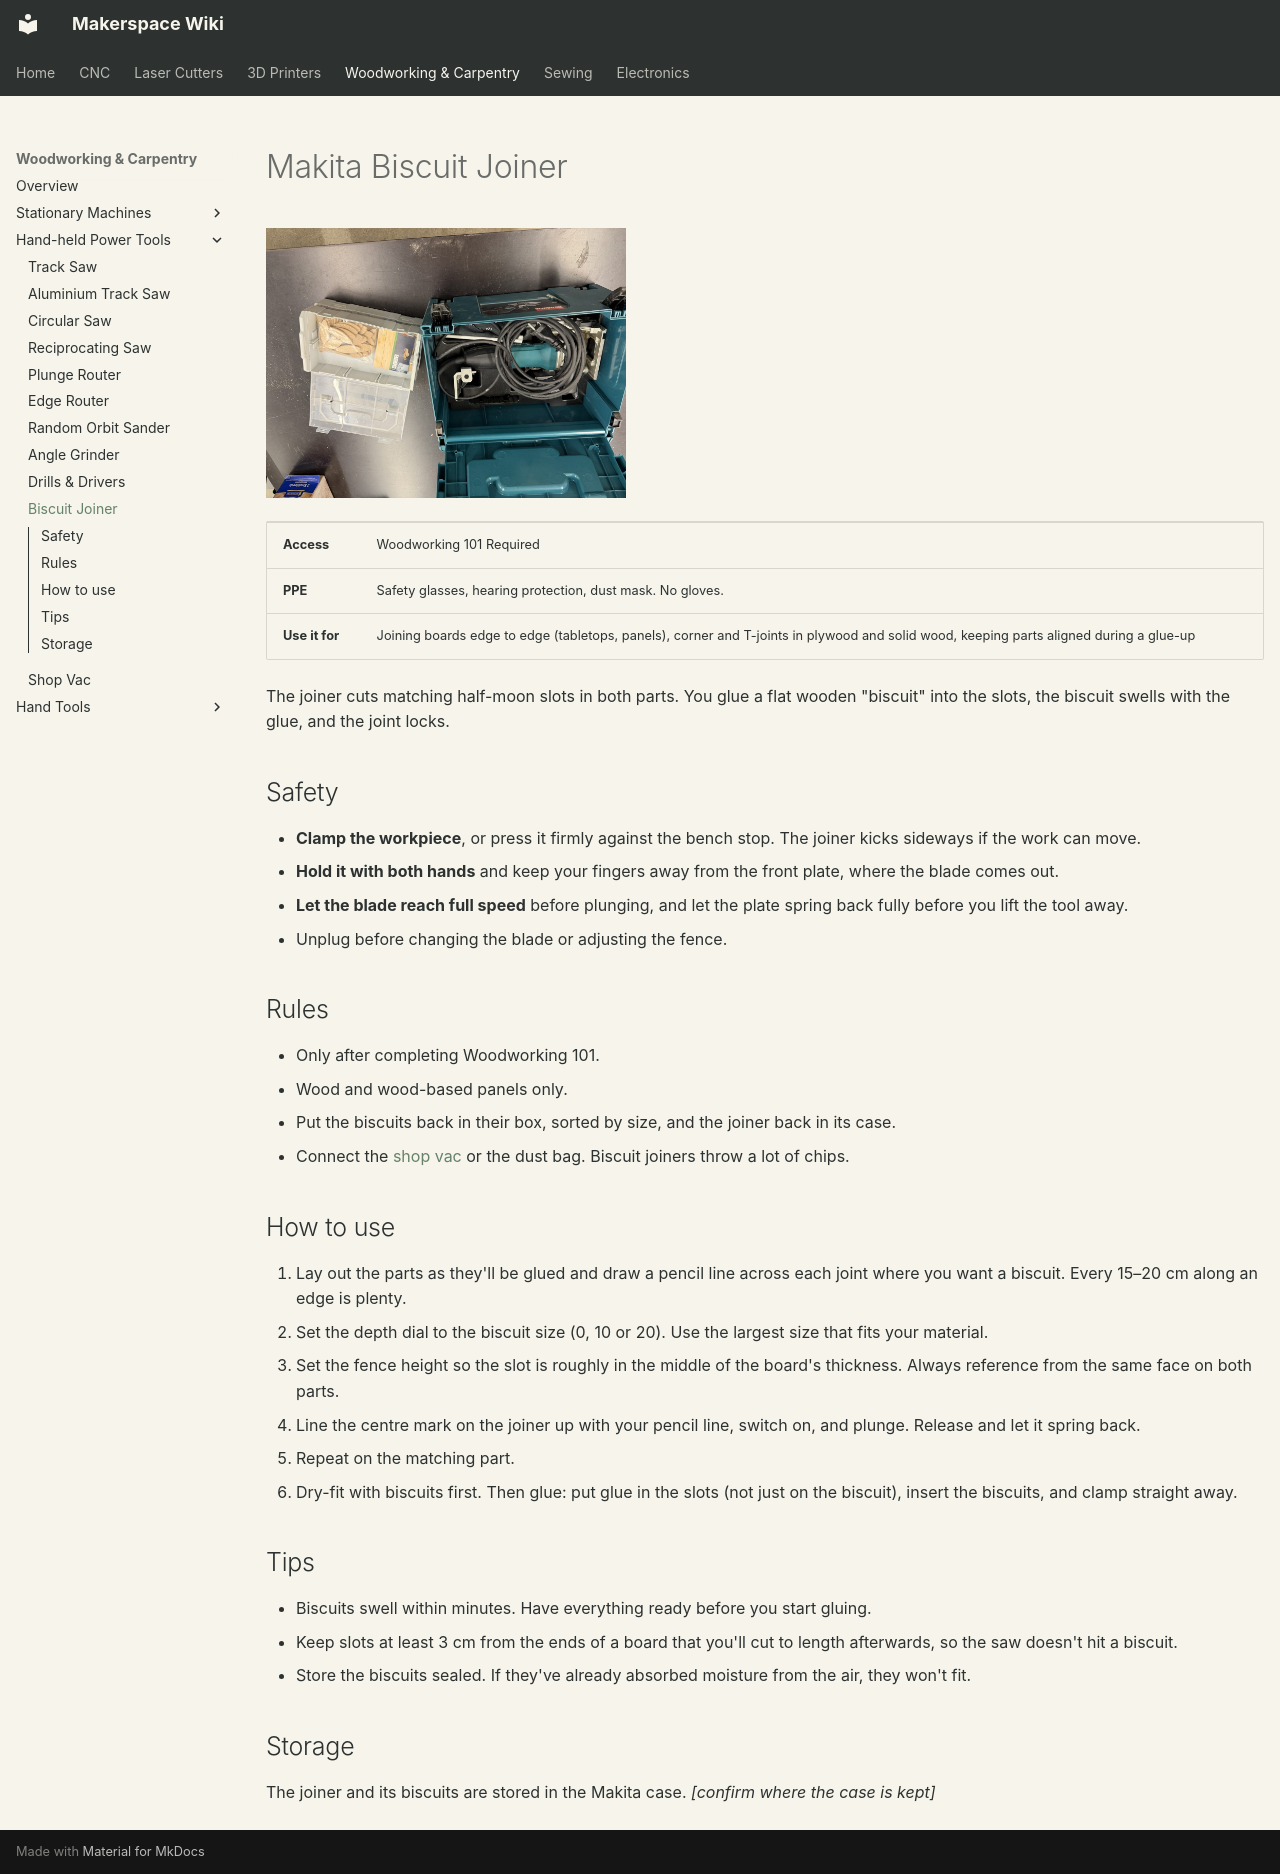

repository: alt-makers/AltMakersWiki · page: woodworking/biscuit-joiner/index.html · generator: mkdocs

# Makita Biscuit Joiner

![Makita biscuit joiner in its case, next to the biscuit box](../img/woodworking/biscuit-joiner.jpg){ width="360" }

| | |
|---|---|
| **Access** | Woodworking 101 Required |
| **PPE** | Safety glasses, hearing protection, dust mask. No gloves. |
| **Use it for** | Joining boards edge to edge (tabletops, panels), corner and T-joints in plywood and solid wood, keeping parts aligned during a glue-up |

The joiner cuts matching half-moon slots in both parts. You glue a flat wooden "biscuit" into the slots, the biscuit swells with the glue, and the joint locks.

## Safety

- **Clamp the workpiece**, or press it firmly against the bench stop. The joiner kicks sideways if the work can move.
- **Hold it with both hands** and keep your fingers away from the front plate, where the blade comes out.
- **Let the blade reach full speed** before plunging, and let the plate spring back fully before you lift the tool away.
- Unplug before changing the blade or adjusting the fence.

## Rules

- Only after completing Woodworking 101.
- Wood and wood-based panels only.
- Put the biscuits back in their box, sorted by size, and the joiner back in its case.
- Connect the [shop vac](shop-vac.md) or the dust bag. Biscuit joiners throw a lot of chips.

## How to use

1. Lay out the parts as they'll be glued and draw a pencil line across each joint where you want a biscuit. Every 15–20 cm along an edge is plenty.
2. Set the depth dial to the biscuit size (0, 10 or 20). Use the largest size that fits your material.
3. Set the fence height so the slot is roughly in the middle of the board's thickness. Always reference from the same face on both parts.
4. Line the centre mark on the joiner up with your pencil line, switch on, and plunge. Release and let it spring back.
5. Repeat on the matching part.
6. Dry-fit with biscuits first. Then glue: put glue in the slots (not just on the biscuit), insert the biscuits, and clamp straight away.

## Tips

- Biscuits swell within minutes. Have everything ready before you start gluing.
- Keep slots at least 3 cm from the ends of a board that you'll cut to length afterwards, so the saw doesn't hit a biscuit.
- Store the biscuits sealed. If they've already absorbed moisture from the air, they won't fit.

## Storage

The joiner and its biscuits are stored in the Makita case. _[confirm where the case is kept]_
